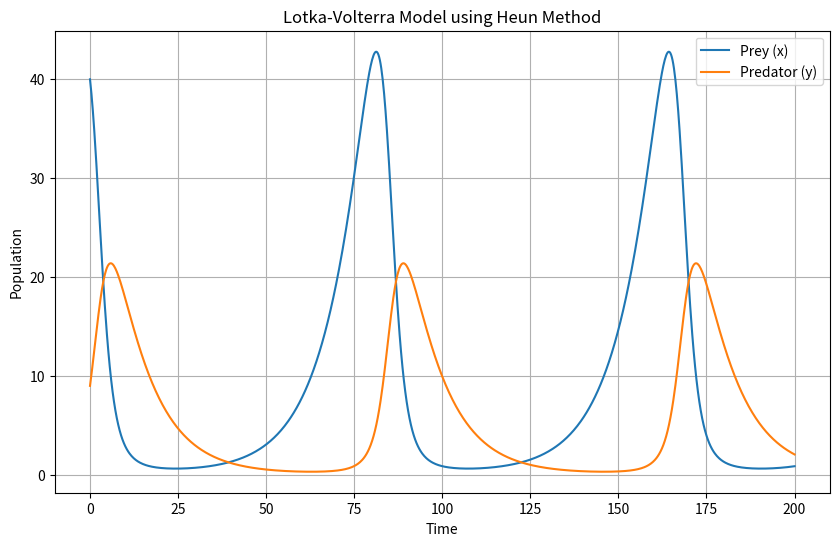

Here is the Python script that generated this plot:
import numpy as np
import matplotlib.pyplot as plt

# Lotka-Volterra 模型的微分方程
def lotka_volterra(t, y, alpha, beta, delta, gamma):
  x, y = y[0], y[1]
  dx_dt = alpha * x - beta * x * y
  dy_dt = delta * x * y - gamma * y
  return np.array([dx_dt, dy_dt])

# Heun 方法
def heun(func, y0, t, *args):
  n = len(t)
  y = np.zeros((n, len(y0)))
  y[0] = y0
  for i in range(n - 1):
    h = t[i + 1] - t[i]
    k1 = h * func(t[i], y[i], *args)
    k2 = h * func(t[i] + h, y[i] + k1, *args)
    y[i + 1] = y[i] + 0.5 * (k1 + k2)
  return y

# 参数设置
alpha = 0.1  # 猎物出生率
beta = 0.02  # 猎物死亡率
delta = 0.01  # 捕食者增长率
gamma = 0.1  # 捕食者死亡率

# 初始条件
y0 = np.array([40, 9])  # 初始猎物和捕食者数量
t = np.linspace(0, 200, 1000)  # 时间范围和步长

# 使用 Heun 方法求解微分方程
result = heun(lotka_volterra, y0, t, alpha, beta, delta, gamma)

# 绘图
plt.figure(figsize=(10, 6))
plt.plot(t, result[:, 0], label='Prey (x)')
plt.plot(t, result[:, 1], label='Predator (y)')
plt.title('Lotka-Volterra Model using Heun Method')
plt.xlabel('Time')
plt.ylabel('Population')
plt.legend()
plt.grid(True)
plt.show()
